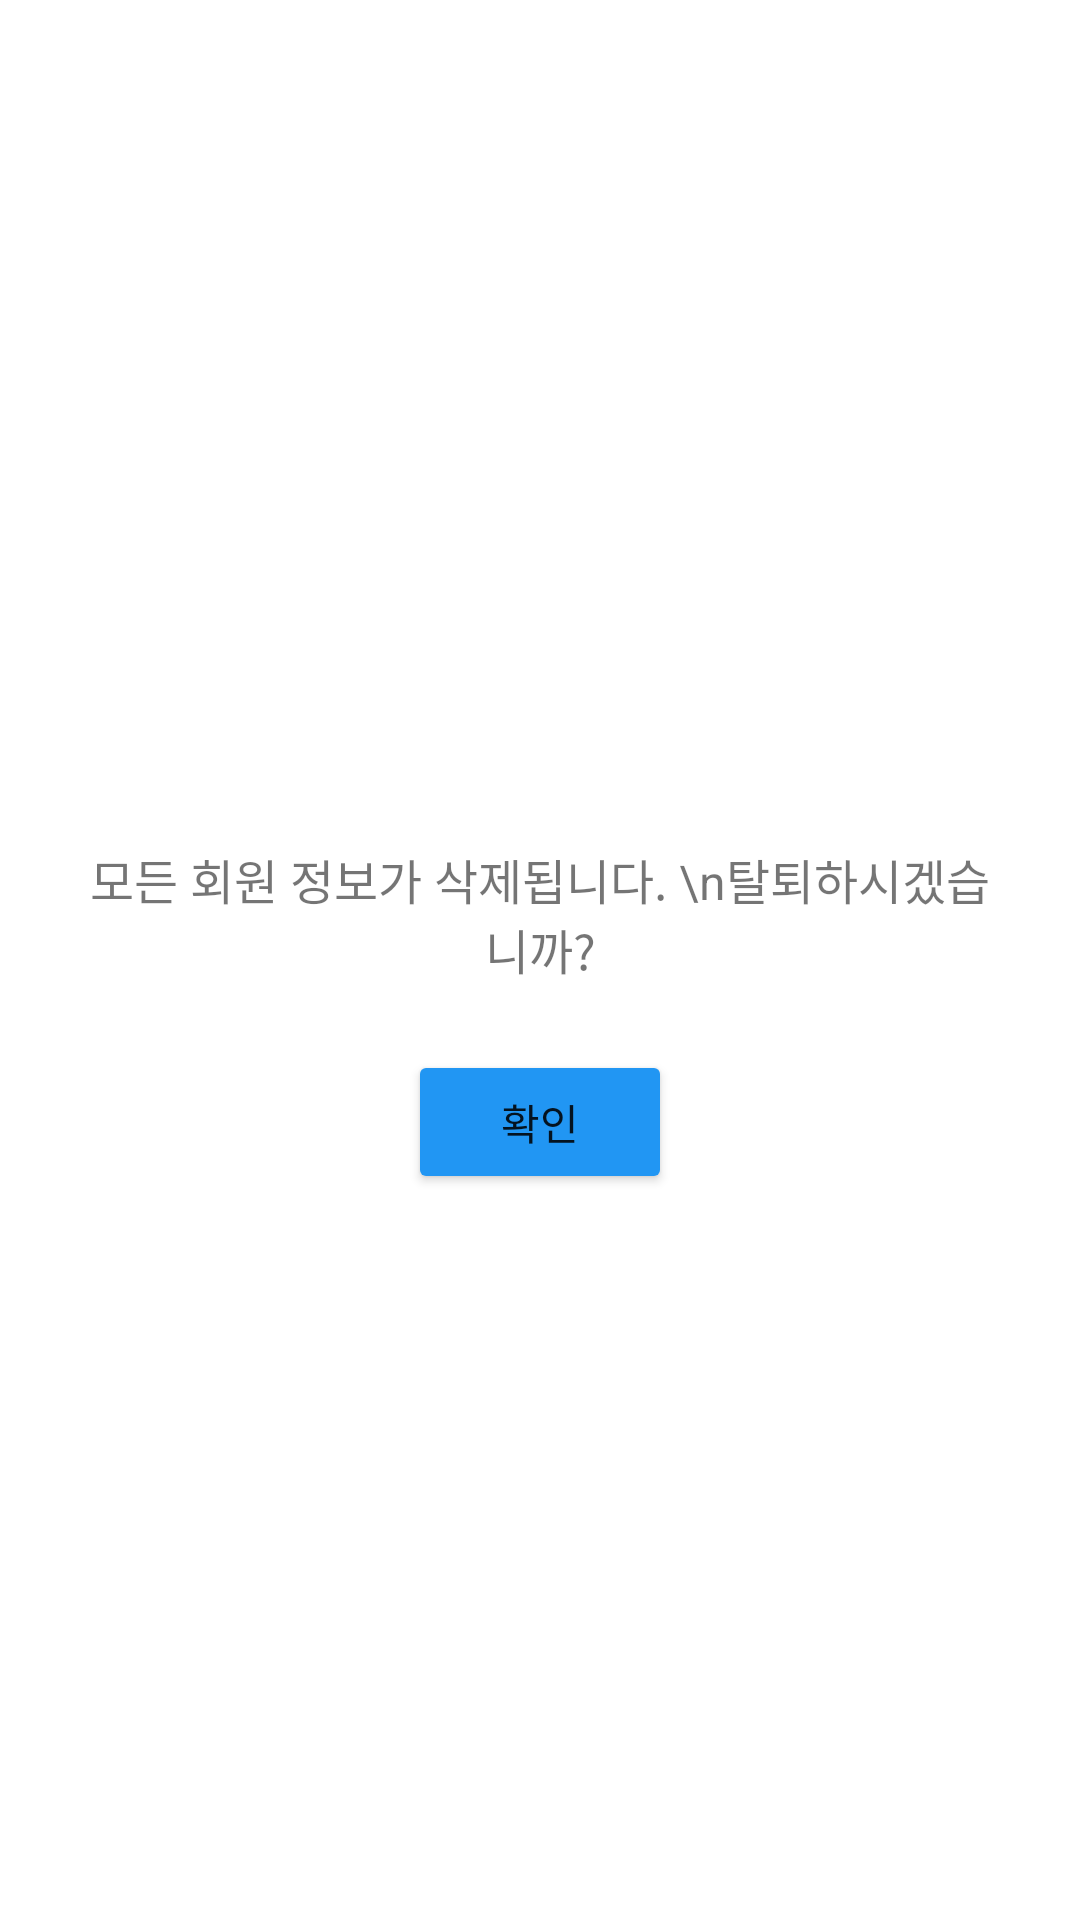

Reconstruct the res/layout file that produces this screen, plus the resources it refers to.
<!-- AndroidManifest.xml: application theme Theme.HealthReport -->
<!-- res/layout/dialogfragment_withdraw.xml -->
<?xml version="1.0" encoding="utf-8"?>
<androidx.constraintlayout.widget.ConstraintLayout xmlns:android="http://schemas.android.com/apk/res/android"
    xmlns:app="http://schemas.android.com/apk/res-auto"
    xmlns:tools="http://schemas.android.com/tools"
    android:layout_width="match_parent"
    android:layout_height="match_parent">

    <androidx.constraintlayout.widget.ConstraintLayout
        android:layout_width="300dp"
        android:layout_height="200dp"
        android:background="@drawable/round_shape"
        android:backgroundTint="@color/white"
        app:layout_constraintBottom_toBottomOf="parent"
        app:layout_constraintEnd_toEndOf="parent"
        app:layout_constraintStart_toStartOf="parent"
        app:layout_constraintTop_toTopOf="parent">

        <TextView
            android:id="@+id/textView59"
            android:layout_width="wrap_content"
            android:layout_height="wrap_content"
            android:gravity="center"
            android:text="모든 회원 정보가 삭제됩니다. \n탈퇴하시겠습니까?"
            android:textSize="16sp"
            app:layout_constraintBottom_toBottomOf="parent"
            app:layout_constraintEnd_toEndOf="parent"
            app:layout_constraintHorizontal_bias="0.503"
            app:layout_constraintStart_toStartOf="parent"
            app:layout_constraintTop_toTopOf="parent"
            app:layout_constraintVertical_bias="0.4" />

        <Button
            android:id="@+id/button_user_withdraw_ok"
            android:layout_width="wrap_content"
            android:layout_height="wrap_content"
            android:backgroundTint="#2196F3"
            android:text="확인"
            app:layout_constraintBottom_toBottomOf="parent"
            app:layout_constraintEnd_toEndOf="parent"
            app:layout_constraintStart_toStartOf="parent"
            app:layout_constraintTop_toBottomOf="@+id/textView59" />
    </androidx.constraintlayout.widget.ConstraintLayout>

</androidx.constraintlayout.widget.ConstraintLayout>
<!-- resources referenced by this layout -->
<resources>
  <style name="Theme.HealthReport" parent="Theme.MaterialComponents.DayNight.DarkActionBar">
          
          <item name="colorPrimary">#42A5F5</item>
          <item name="colorPrimaryVariant">@color/purple_700</item>
          <item name="colorOnPrimary">@color/white</item>
          
          <item name="colorSecondary">@color/teal_200</item>
          <item name="colorSecondaryVariant">@color/teal_700</item>
          <item name="colorOnSecondary">@color/black</item>
          
          <item name="android:statusBarColor">#42A5F5</item>
          
      </style>
  <!-- not gathered from this repository: default colours our renderer supplied (Android Studio template values) -->
  <color name="purple_700">#FF3700B3</color>
  <color name="teal_200">#FF03DAC5</color>
  <color name="teal_700">#FF018786</color>
  <color name="black">#FF000000</color>
  <color name="white">#FFFFFFFF</color>
</resources>
